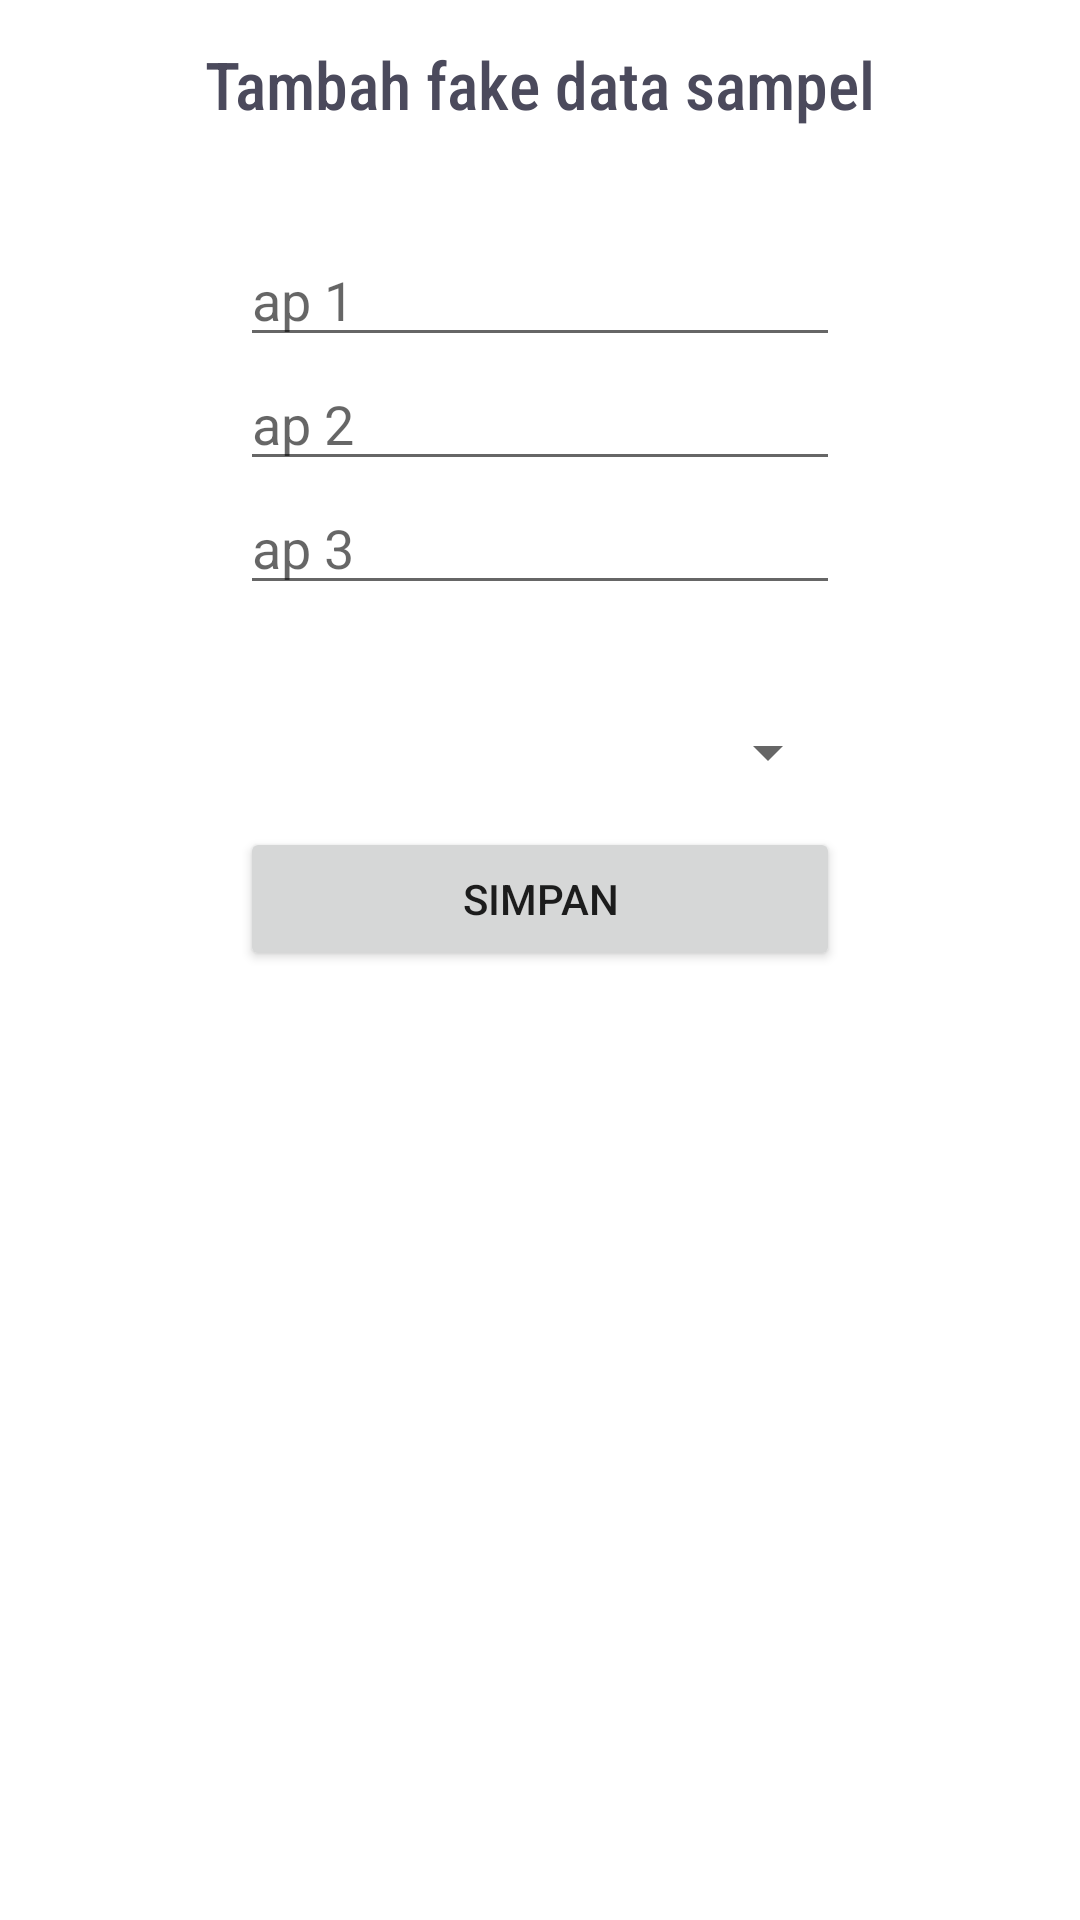

Android layout source for this screen:
<!-- AndroidManifest.xml: application theme Theme.Posisiin00 -->
<!-- res/layout/activity_fake.xml -->
<?xml version="1.0" encoding="utf-8"?>
<androidx.constraintlayout.widget.ConstraintLayout xmlns:android="http://schemas.android.com/apk/res/android"
    xmlns:app="http://schemas.android.com/apk/res-auto"
    xmlns:tools="http://schemas.android.com/tools"
    android:layout_width="match_parent"
    android:layout_height="match_parent"
    tools:context=".view.FakeActivity">

    <com.google.android.material.appbar.CollapsingToolbarLayout
        android:id="@+id/toolbar_fake"
        android:layout_width="match_parent"
        android:layout_height="?attr/actionBarSize"
        app:layout_constraintEnd_toEndOf="parent"
        app:layout_constraintStart_toStartOf="parent"
        app:layout_constraintTop_toTopOf="parent">

        <RelativeLayout
            android:layout_width="match_parent"
            android:layout_height="match_parent">

            <ImageButton
                android:id="@+id/btn_back_fake"
                android:layout_width="wrap_content"
                android:layout_height="wrap_content"
                android:layout_alignParentStart="true"
                android:layout_centerVertical="true"
                android:backgroundTint="@color/white"
                android:src="@drawable/ic_baseline_arrow_back_24"
                app:tint="@color/ireng" />

            <TextView
                android:id="@+id/tv_fake_title"
                android:layout_width="wrap_content"
                android:layout_height="wrap_content"
                android:layout_centerInParent="true"
                android:fontFamily="sans-serif-condensed-medium"
                android:text="Tambah fake data sampel"
                android:textColor="@color/ireng"
                android:textSize="22sp" />

        </RelativeLayout>

    </com.google.android.material.appbar.CollapsingToolbarLayout>

    <EditText
        android:id="@+id/et_ap1"
        android:layout_width="match_parent"
        android:layout_height="wrap_content"
        android:layout_marginStart="80dp"
        android:layout_marginEnd="80dp"
        android:hint="ap 1"
        android:inputType="number"
        app:layout_constraintBottom_toBottomOf="parent"
        app:layout_constraintEnd_toEndOf="parent"
        app:layout_constraintStart_toStartOf="parent"
        app:layout_constraintTop_toBottomOf="@id/toolbar_fake"
        app:layout_constraintVertical_bias="0.04000002" />

    <EditText
        android:id="@+id/et_ap2"
        android:layout_width="match_parent"
        android:layout_height="wrap_content"
        android:layout_marginStart="80dp"
        android:layout_marginEnd="80dp"
        app:layout_goneMarginStart="8dp"
        app:layout_constraintStart_toStartOf="parent"
        app:layout_constraintEnd_toEndOf="parent"
        app:layout_constraintTop_toBottomOf="@id/et_ap1"
        android:inputType="number"
        android:hint="ap 2"/>

    <EditText
        android:id="@+id/et_ap3"
        android:layout_width="match_parent"
        android:layout_height="wrap_content"
        android:layout_marginStart="80dp"
        android:layout_marginEnd="80dp"
        app:layout_goneMarginStart="8dp"
        app:layout_constraintStart_toStartOf="parent"
        app:layout_constraintEnd_toEndOf="parent"
        app:layout_constraintTop_toBottomOf="@id/et_ap2"
        android:inputType="number"
        android:hint="ap 3"/>

    <Spinner
        android:id="@+id/spin_lokasi"
        android:layout_width="match_parent"
        android:layout_height="50dp"
        app:layout_constraintStart_toStartOf="parent"
        app:layout_constraintEnd_toEndOf="parent"
        app:layout_constraintTop_toBottomOf="@id/et_ap3"
        android:layout_marginTop="24dp"
        android:layout_marginStart="80dp"
        android:layout_marginEnd="80dp"/>

    <Button
        android:id="@+id/btn_save_fake"
        android:layout_width="match_parent"
        android:layout_height="wrap_content"
        android:layout_marginStart="80dp"
        android:layout_marginEnd="80dp"
        android:text="simpan"
        app:layout_constraintEnd_toEndOf="parent"
        app:layout_constraintStart_toStartOf="parent"
        app:layout_constraintTop_toBottomOf="@+id/spin_lokasi" />

</androidx.constraintlayout.widget.ConstraintLayout>
<!-- resources referenced by this layout -->
<resources>
  <color name="ireng">#4b4a5c</color>
  <color name="white">#FFFFFFFF</color>
  <style name="Theme.Posisiin00" parent="Theme.MaterialComponents.DayNight.NoActionBar">
          
          <item name="colorPrimary">@color/purple_500</item>
          <item name="colorPrimaryVariant">@color/purple_700</item>
          <item name="colorOnPrimary">@color/white</item>
          
          <item name="colorSecondary">@color/teal_200</item>
          <item name="colorSecondaryVariant">@color/teal_700</item>
          <item name="colorOnSecondary">@color/black</item>
          
          <item name="android:windowLightStatusBar">false</item>
          <item name="android:statusBarColor" tools:targetApi="l">@color/white</item>
          
      </style>
  <color name="purple_500">#FF6200EE</color>
  <color name="purple_700">#FF3700B3</color>
  <color name="teal_200">#02c1da</color>
  <color name="teal_700">#FF018786</color>
  <color name="black">#FF000000</color>
</resources>
